Dataset: Fruit-Image-Recognition (GitHub, DuyToanIT/Fruit-Image-Recognition). Classes: ambarella, carrot, grape, mangosteen, persimmon.

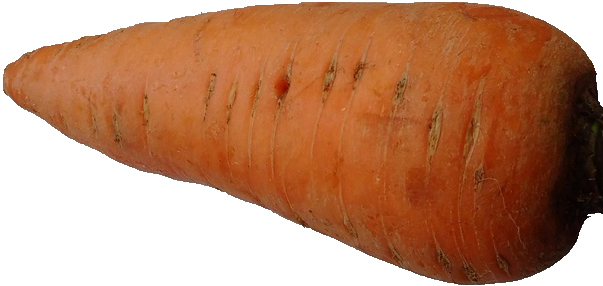
Label: carrot

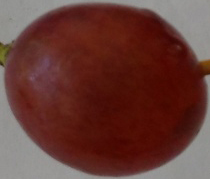
Label: grape

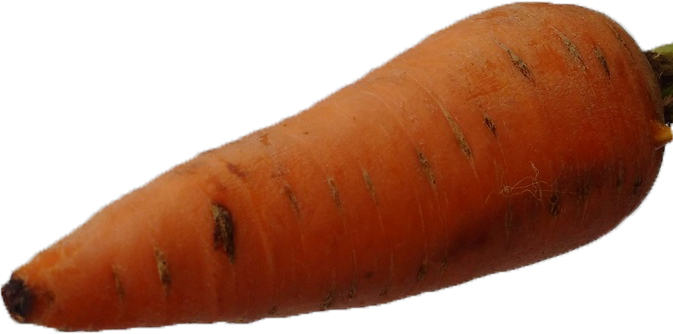
Label: carrot

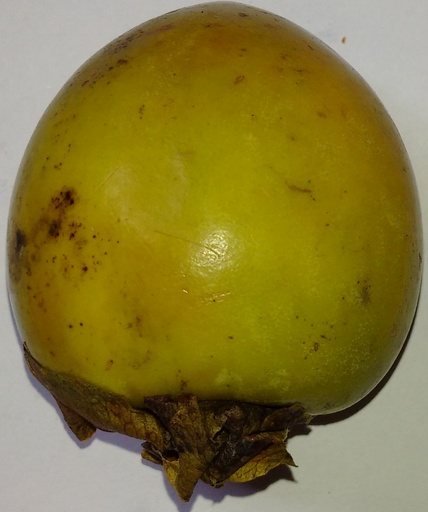
Label: persimmon

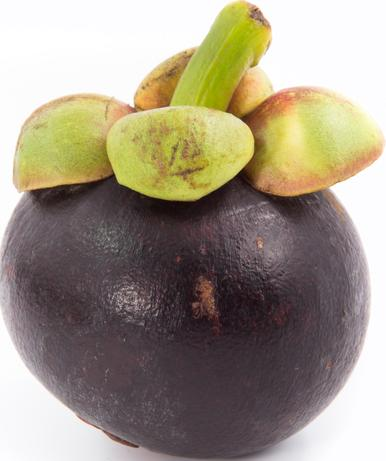
Label: mangosteen

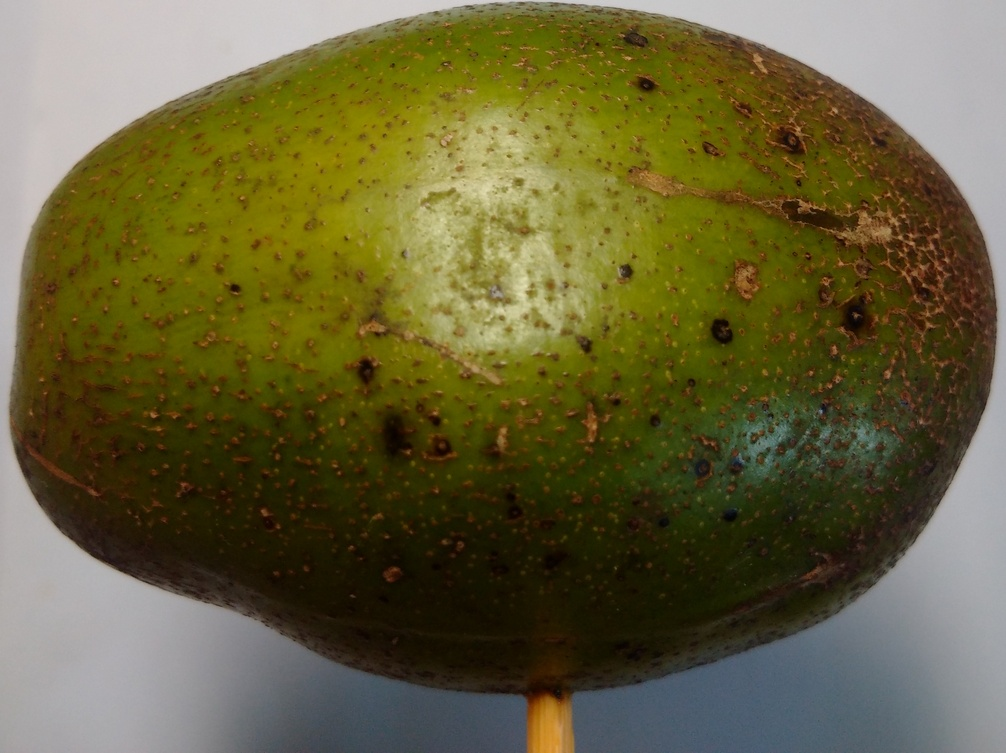
Label: ambarella
